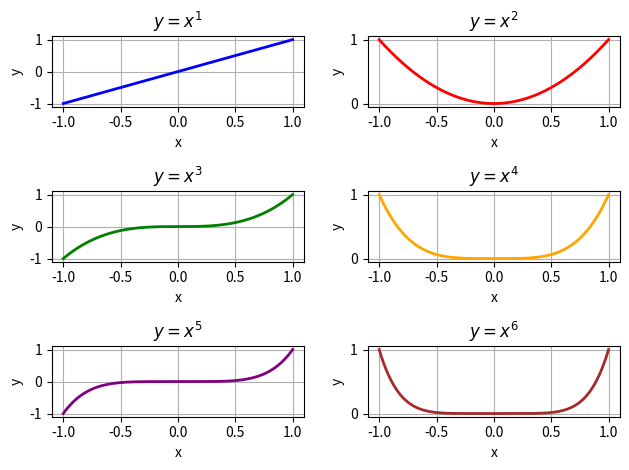

Recreate this plot in Python.
from numpy import *
from matplotlib.pyplot import *

x = arange(-1, 1.01, 0.01)
colors = ['blue', 'red', 'green', 'orange', 'purple', 'brown']

for n in range(1, 7):
    subplot(3, 2, n)  # 2 столбца
    y = x**n
    plot(x, y, color=colors[n-1], linewidth=2)
    title(f'$y = x^{n}$')
    xlabel('x')
    ylabel('y')
    grid(True)

tight_layout()
savefig('два_столбца.png')
show()